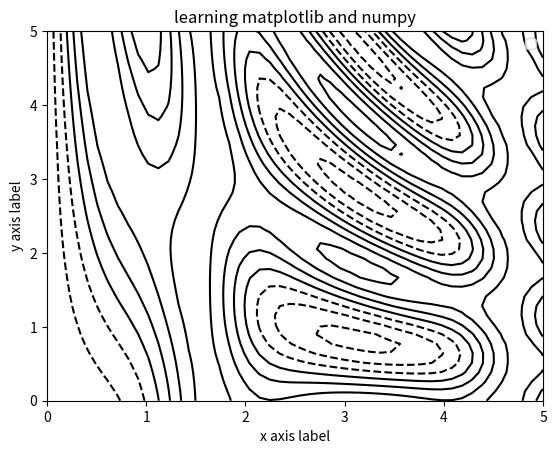

Source code (Python):
import matplotlib.pyplot as plt
import numpy as np
from pprint import pprint

x = np.linspace(0, 5, 50) 
y = np.linspace(0, 5, 40)

def f(x, y):
    return np.sin(x) ** 10 + np.cos(10 + y * x) * np.cos(x)

X, Y = np.meshgrid(x, y, indexing="ij")
Z = f(X, Y)

pprint("Z type: {}".format(type(Z)))

plt.contour(X, Y, Z, colors="black")

plt.xlabel("x axis label")
plt.ylabel("y axis label")
plt.title("learning matplotlib and numpy")
plt.legend(['Sine', 'Cosine'])
plt.show()


X_1, Y_1 = np.meshgrid(x, y, indexing="xy")
pprint("X_1: {}".format(X_1))
pprint("Y_1: {}".format(Y_1))

X_2, Y_2 = np.meshgrid(x, y, indexing="ij")
pprint("X_2: {}".format(X_2))
pprint("Y_2: {}".format(Y_2))
pprint("Z: {}".format(Z))